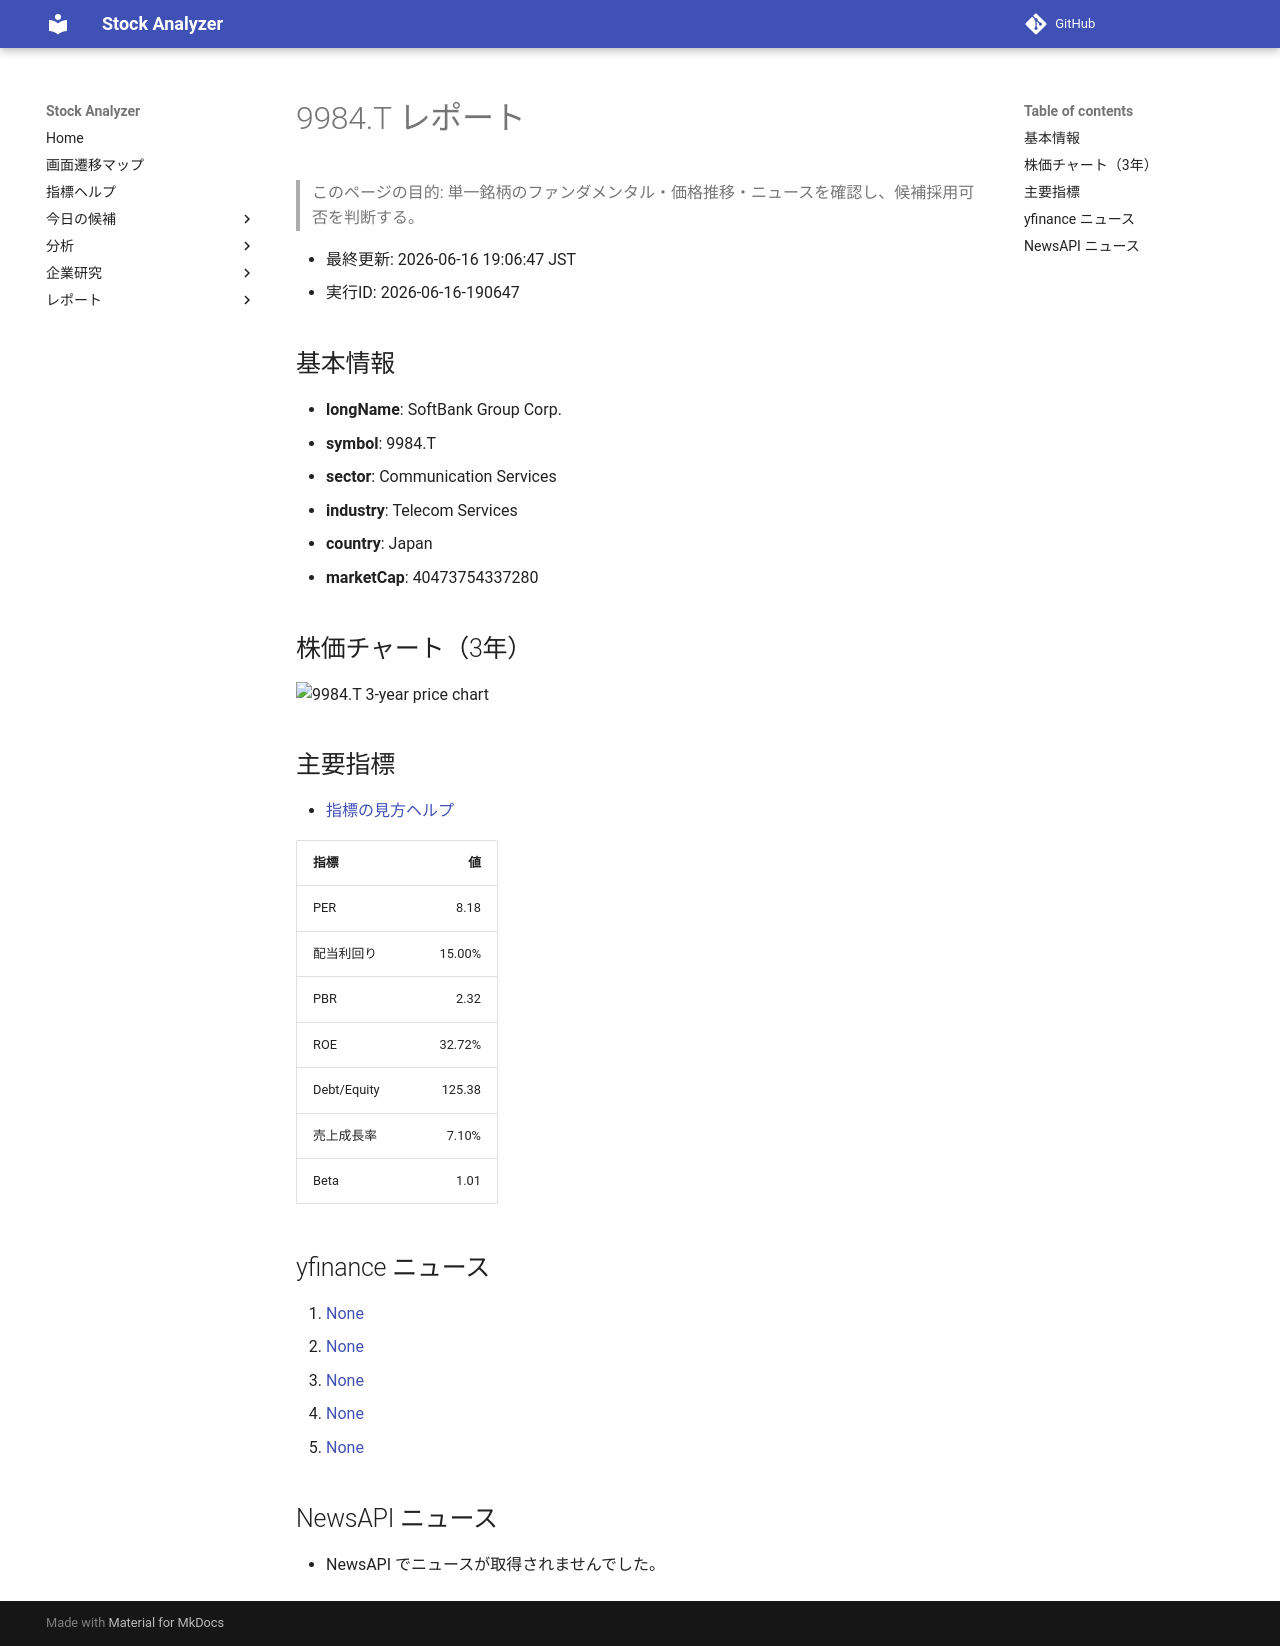

repository: Yumi-note/Making-APP · page: reports/2026-06-16/190647/9984_T/index.html · generator: mkdocs

# 9984.T レポート

> このページの目的: 単一銘柄のファンダメンタル・価格推移・ニュースを確認し、候補採用可否を判断する。

- 最終更新: 2026-06-16 19:06:47 JST
- 実行ID: 2026-06-16-190647

## 基本情報

- **longName**: SoftBank Group Corp.
- **symbol**: 9984.T
- **sector**: Communication Services
- **industry**: Telecom Services
- **country**: Japan
- **marketCap**: 40473754337280

## 株価チャート（3年）

![9984.T 3-year price chart](9984_T_3y.png)

## 主要指標

- [指標の見方ヘルプ](../../../../indicators.md)

| 指標 | 値 |
|---|---:|
| PER | 8.18 |
| 配当利回り | 15.00% |
| PBR | 2.32 |
| ROE | 32.72% |
| Debt/Equity | 125.38 |
| 売上成長率 | 7.10% |
| Beta | 1.01 |

## yfinance ニュース

1. [None](None)
2. [None](None)
3. [None](None)
4. [None](None)
5. [None](None)

## NewsAPI ニュース

- NewsAPI でニュースが取得されませんでした。
